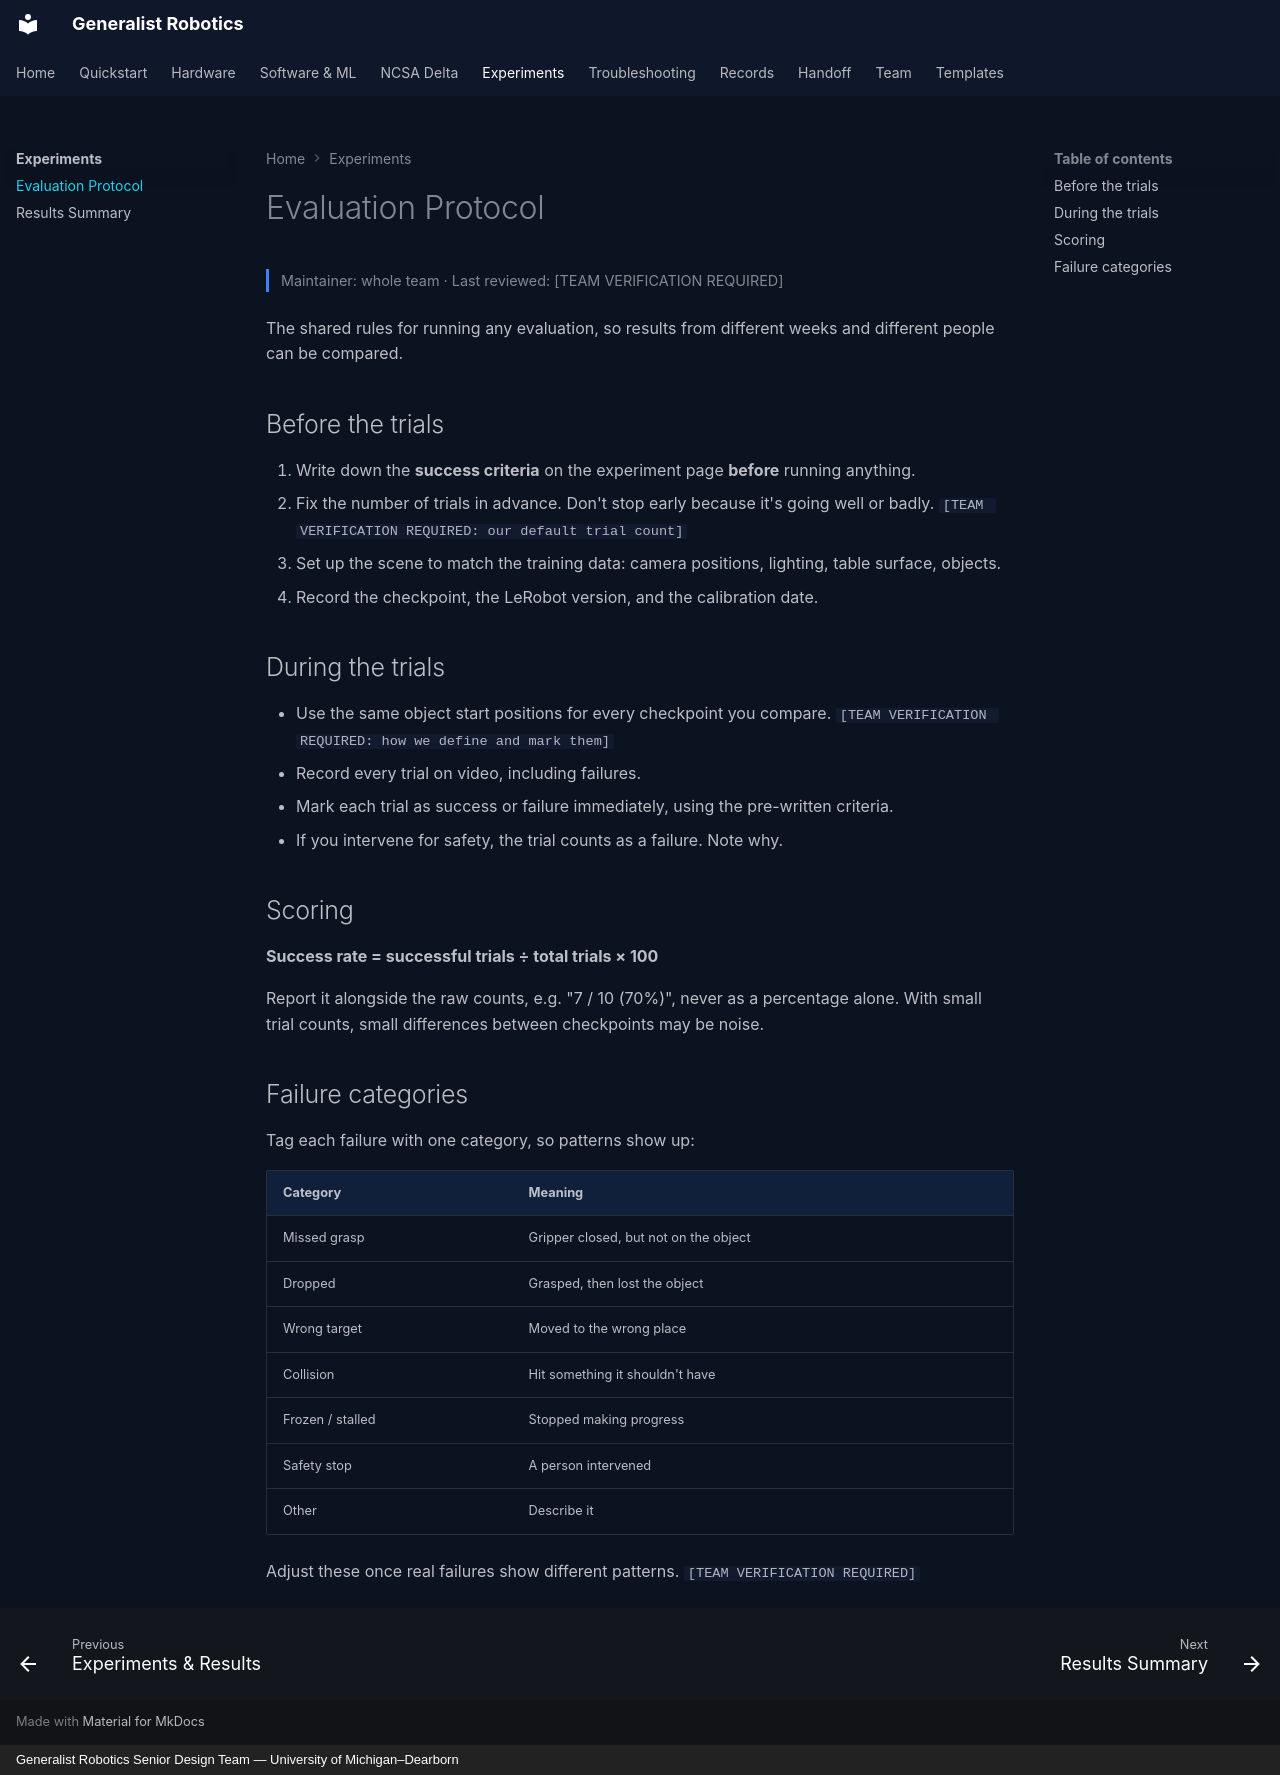

repository: eshkembi18/UMD-Robotics · page: experiments/protocol/index.html · generator: mkdocs · copyright: Generalist Robotics Senior Design Team — University of Michigan–Dearborn

# Evaluation Protocol

<p class="gr-meta">Maintainer: whole team · Last reviewed: [TEAM VERIFICATION REQUIRED]</p>

The shared rules for running any evaluation, so results from different weeks and different people can be compared.

## Before the trials

1. Write down the **success criteria** on the experiment page **before** running anything.
2. Fix the number of trials in advance. Don't stop early because it's going well or badly. `[TEAM VERIFICATION REQUIRED: our default trial count]`
3. Set up the scene to match the training data: camera positions, lighting, table surface, objects.
4. Record the checkpoint, the LeRobot version, and the calibration date.

## During the trials

- Use the same object start positions for every checkpoint you compare. `[TEAM VERIFICATION REQUIRED: how we define and mark them]`
- Record every trial on video, including failures.
- Mark each trial as success or failure immediately, using the pre-written criteria.
- If you intervene for safety, the trial counts as a failure. Note why.

## Scoring

**Success rate = successful trials ÷ total trials × 100**

Report it alongside the raw counts, e.g. "7 / 10 (70%)", never as a percentage alone. With small trial counts, small differences between checkpoints may be noise.

## Failure categories

Tag each failure with one category, so patterns show up:

| Category | Meaning |
|---|---|
| Missed grasp | Gripper closed, but not on the object |
| Dropped | Grasped, then lost the object |
| Wrong target | Moved to the wrong place |
| Collision | Hit something it shouldn't have |
| Frozen / stalled | Stopped making progress |
| Safety stop | A person intervened |
| Other | Describe it |

Adjust these once real failures show different patterns. `[TEAM VERIFICATION REQUIRED]`
